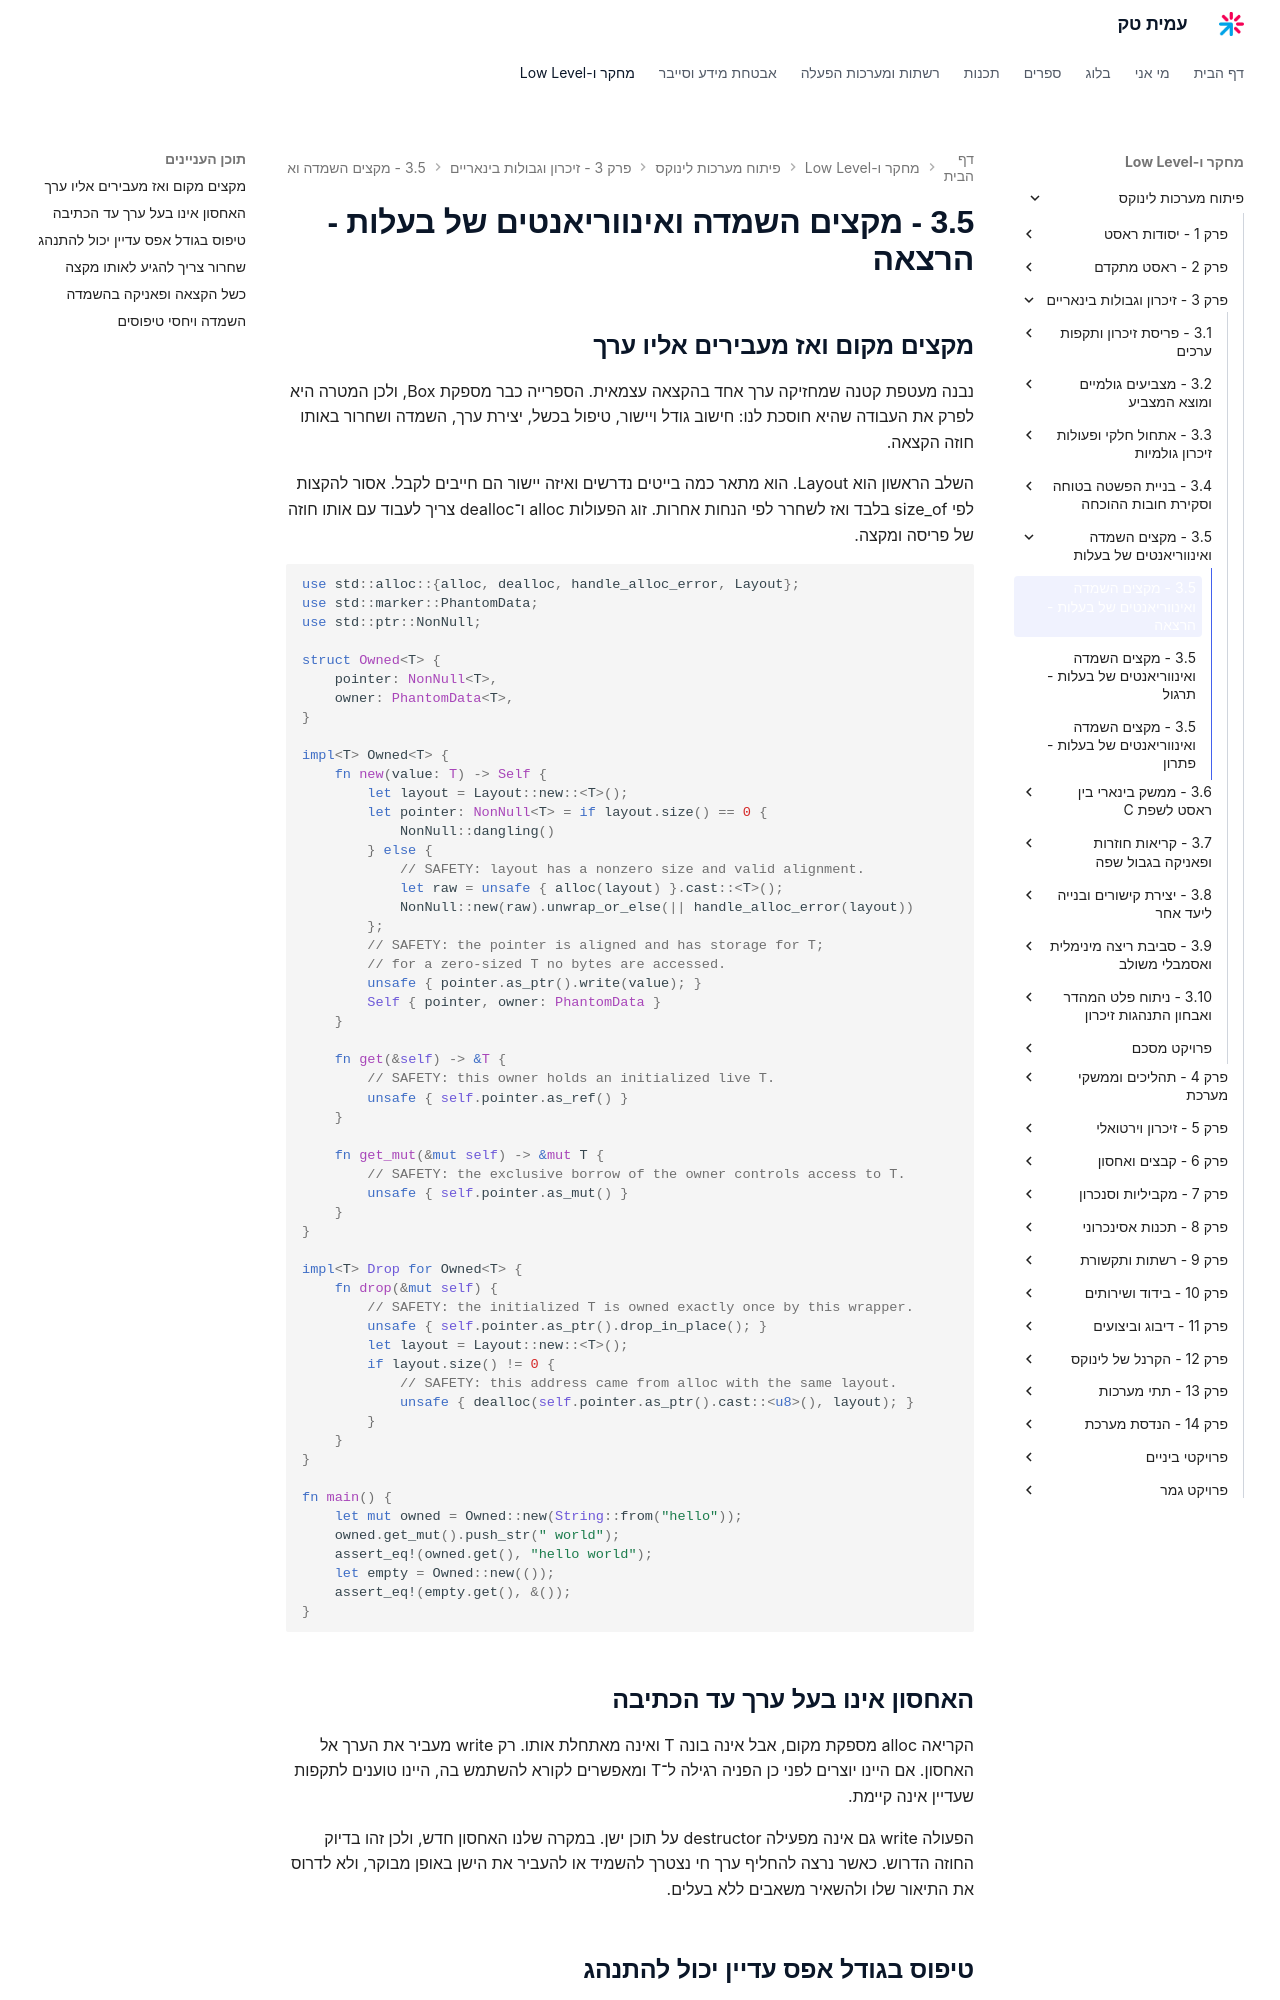

repository: AmitPinchasi/amittech · page: פיתוח-מערכות-לינוקס/3 - זיכרון וגבולות בינאריים/3.5 - מקצים השמדה ואינווריאנטים של בעלות/3.5 - מקצים השמדה ואינווריאנטים של בעלות - הרצאה/index.html · generator: mkdocs

## מקצים מקום ואז מעבירים אליו ערך

נבנה מעטפת קטנה שמחזיקה ערך אחד בהקצאה עצמאית. הספרייה כבר מספקת Box, ולכן המטרה היא לפרק את העבודה שהיא חוסכת לנו: חישוב גודל ויישור, טיפול בכשל, יצירת ערך, השמדה ושחרור באותו חוזה הקצאה.

השלב הראשון הוא Layout. הוא מתאר כמה בייטים נדרשים ואיזה יישור הם חייבים לקבל. אסור להקצות לפי size_of בלבד ואז לשחרר לפי הנחות אחרות. זוג הפעולות alloc ו־dealloc צריך לעבוד עם אותו חוזה של פריסה ומקצה.

```rust
use std::alloc::{alloc, dealloc, handle_alloc_error, Layout};
use std::marker::PhantomData;
use std::ptr::NonNull;

struct Owned<T> {
    pointer: NonNull<T>,
    owner: PhantomData<T>,
}

impl<T> Owned<T> {
    fn new(value: T) -> Self {
        let layout = Layout::new::<T>();
        let pointer: NonNull<T> = if layout.size() == 0 {
            NonNull::dangling()
        } else {
            // SAFETY: layout has a nonzero size and valid alignment.
            let raw = unsafe { alloc(layout) }.cast::<T>();
            NonNull::new(raw).unwrap_or_else(|| handle_alloc_error(layout))
        };
        // SAFETY: the pointer is aligned and has storage for T;
        // for a zero-sized T no bytes are accessed.
        unsafe { pointer.as_ptr().write(value); }
        Self { pointer, owner: PhantomData }
    }

    fn get(&self) -> &T {
        // SAFETY: this owner holds an initialized live T.
        unsafe { self.pointer.as_ref() }
    }

    fn get_mut(&mut self) -> &mut T {
        // SAFETY: the exclusive borrow of the owner controls access to T.
        unsafe { self.pointer.as_mut() }
    }
}

impl<T> Drop for Owned<T> {
    fn drop(&mut self) {
        // SAFETY: the initialized T is owned exactly once by this wrapper.
        unsafe { self.pointer.as_ptr().drop_in_place(); }
        let layout = Layout::new::<T>();
        if layout.size() != 0 {
            // SAFETY: this address came from alloc with the same layout.
            unsafe { dealloc(self.pointer.as_ptr().cast::<u8>(), layout); }
        }
    }
}

fn main() {
    let mut owned = Owned::new(String::from("hello"));
    owned.get_mut().push_str(" world");
    assert_eq!(owned.get(), "hello world");
    let empty = Owned::new(());
    assert_eq!(empty.get(), &());
}
```

## האחסון אינו בעל ערך עד הכתיבה

הקריאה alloc מספקת מקום, אבל אינה בונה T ואינה מאתחלת אותו. רק write מעביר את הערך אל האחסון. אם היינו יוצרים לפני כן הפניה רגילה ל־T ומאפשרים לקורא להשתמש בה, היינו טוענים לתקפות שעדיין אינה קיימת.

הפעולה write גם אינה מפעילה destructor על תוכן ישן. במקרה שלנו האחסון חדש, ולכן זהו בדיוק החוזה הדרוש. כאשר נרצה להחליף ערך חי נצטרך להשמיד או להעביר את הישן באופן מבוקר, ולא לדרוס את התיאור שלו ולהשאיר משאבים ללא בעלים.
